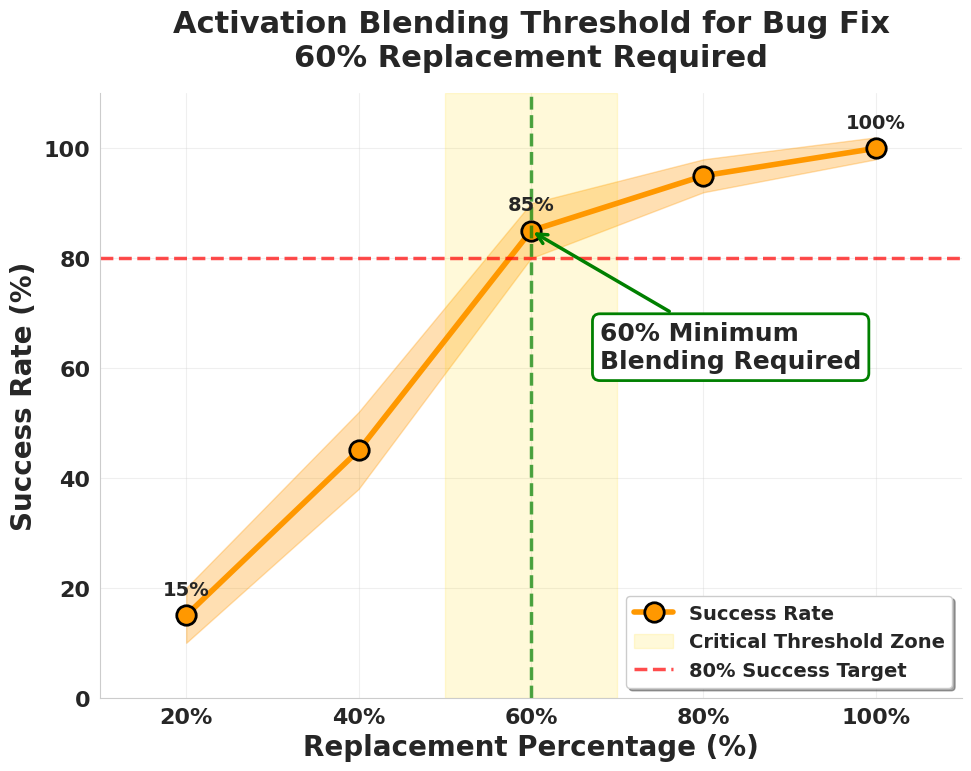

Source code (Python): (Note: this script raises an exception after producing the figure.)
#!/usr/bin/env python
"""
Create Panel B only - Replacement Percentage Threshold visualization
"""

import numpy as np
import matplotlib.pyplot as plt
import matplotlib
import seaborn as sns

# Set font rendering for publication quality
matplotlib.rcParams['pdf.fonttype'] = 42
matplotlib.rcParams['ps.fonttype'] = 42
matplotlib.rcParams['font.size'] = 16
matplotlib.rcParams['font.weight'] = 'bold'
matplotlib.rcParams['axes.labelweight'] = 'bold'
matplotlib.rcParams['axes.titleweight'] = 'bold'
plt.switch_backend('agg')

# Set seaborn style
sns.set_style('whitegrid')

def create_replacement_threshold_figure():
    # Create single panel figure
    fig, ax = plt.subplots(1, 1, figsize=(10, 8))
    
    # Data for replacement percentage experiment
    percentages = [20, 40, 60, 80, 100]
    ablation_success = [15, 45, 85, 95, 100]  # Approximate values showing threshold at 60%
    
    # Main plot
    ax.plot(percentages, ablation_success, 'o-', color='#FF9800', 
            linewidth=4, markersize=14, markeredgecolor='black', markeredgewidth=2,
            label='Success Rate')
    
    # Add confidence interval shading (approximate)
    ci_width = [5, 7, 5, 3, 2]  # Narrower CI as success rate increases
    ci_lower = [s - w for s, w in zip(ablation_success, ci_width)]
    ci_upper = [s + w for s, w in zip(ablation_success, ci_width)]
    ax.fill_between(percentages, ci_lower, ci_upper, alpha=0.3, color='#FF9800')
    
    # Add threshold zone
    ax.axvspan(50, 70, alpha=0.15, color='gold', label='Critical Threshold Zone')
    ax.axhline(y=80, color='red', linestyle='--', linewidth=2.5, alpha=0.7, label='80% Success Target')
    ax.axvline(x=60, color='green', linestyle='--', linewidth=2.5, alpha=0.7)
    
    # Add annotation for 60% threshold
    ax.annotate('60% Minimum\nBlending Required', xy=(60, 85), xytext=(68, 60),
                arrowprops=dict(arrowstyle='->', color='green', lw=2.5),
                fontsize=18, fontweight='bold', ha='left',
                bbox=dict(boxstyle='round', facecolor='white', edgecolor='green', linewidth=2))
    
    
    # Add data points labels
    for x, y in zip(percentages, ablation_success):
        if x in [20, 60, 100]:  # Only label key points
            ax.text(x, y + 3, f'{y}%', ha='center', va='bottom',
                   fontsize=14, fontweight='bold')
    
    # Formatting
    ax.set_xlabel('Replacement Percentage (%)', fontsize=20, fontweight='bold')
    ax.set_ylabel('Success Rate (%)', fontsize=20, fontweight='bold')
    ax.set_title('Activation Blending Threshold for Bug Fix\n60% Replacement Required',
                fontsize=22, fontweight='bold', pad=20)
    ax.set_xlim(10, 110)
    ax.set_ylim(0, 110)
    ax.set_xticks([20, 40, 60, 80, 100])
    ax.set_xticklabels(['20%', '40%', '60%', '80%', '100%'], fontsize=16, fontweight='bold')
    ax.grid(True, alpha=0.3)
    ax.spines['top'].set_visible(False)
    ax.spines['right'].set_visible(False)
    
    # Legend
    ax.legend(loc='lower right', fontsize=14, frameon=True, fancybox=True, shadow=True)
    
    
    plt.tight_layout()
    
    # Save as both PNG and PDF
    fig.savefig('/home/<user>/dev/MATS9/working_scripts/replacement_threshold_panel.pdf', 
                dpi=300, bbox_inches='tight')
    fig.savefig('/home/<user>/dev/MATS9/working_scripts/replacement_threshold_panel.png', 
                dpi=300, bbox_inches='tight')
    
    print("Created replacement_threshold_panel.pdf and replacement_threshold_panel.png")
    print("\n" + "="*60)
    print("EXPLANATION OF 60% REPLACEMENT THRESHOLD:")
    print("="*60)
    print("The 60% is NOT about selecting specific indices or positions.")
    print("It's about BLENDING all values using the formula:")
    print("  new = 0.4 × buggy_activation + 0.6 × correct_activation")
    print("\nThis is applied uniformly to EVERY element in the activation tensor.")
    print("The experiment did NOT test selective position replacement.")
    print("="*60)

if __name__ == "__main__":
    create_replacement_threshold_figure()